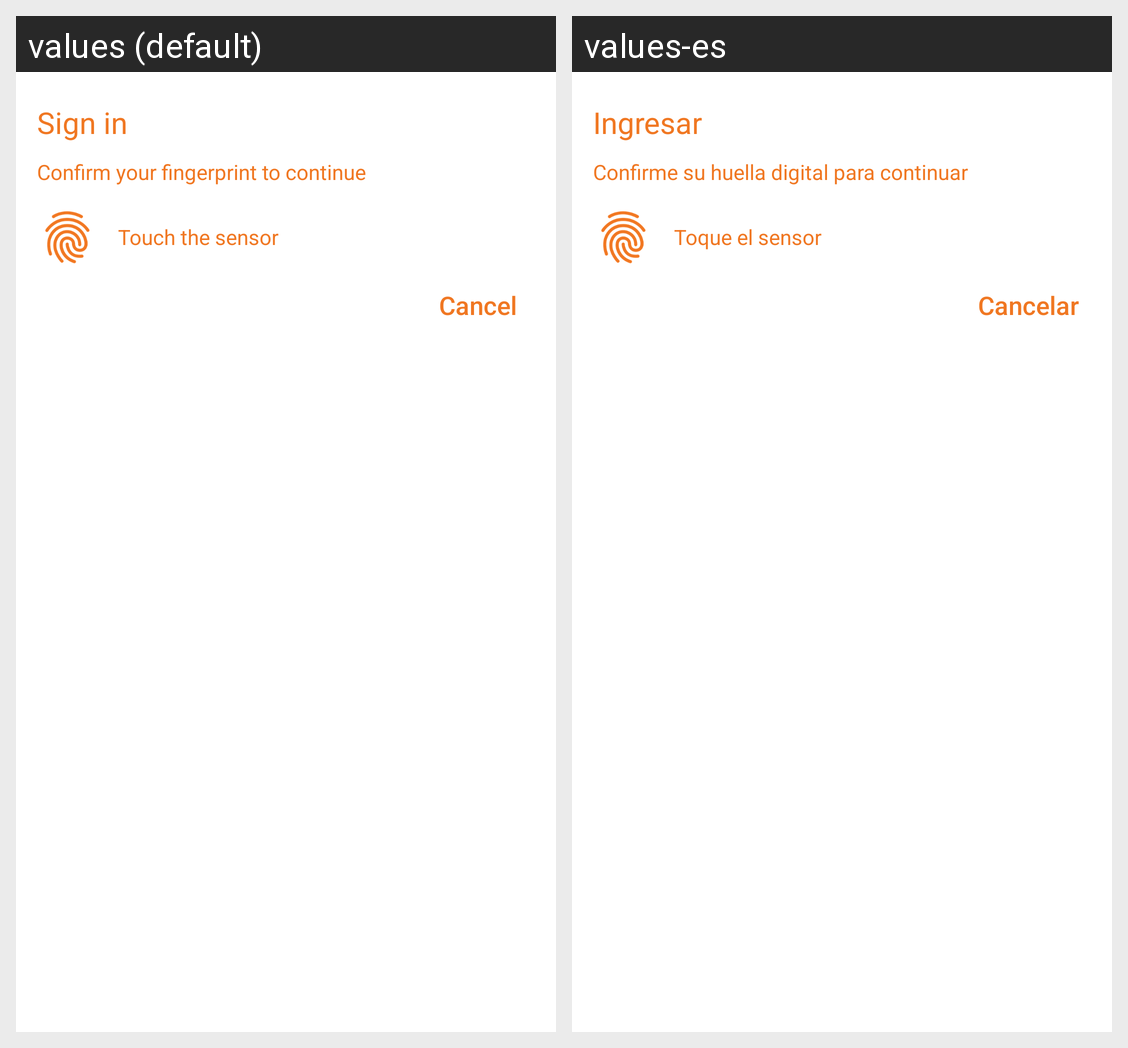

For this localized Android screen grid, give each drawn string resource with its value in every locale shown.
Android screen res/layout/fingerprint_fragment.xml rendered under 2 locales, left to right: values (default), values-es. Device: Nexus 5 (rendered at 1080×1920; each locale shown at half size, 540×960, under a caption strip naming it); theme AppThemeNoActionBar.
Strings drawn on this screen, with the default value and each locale's value (text and hints the layout hard-codes, and strings that could not be matched under every locale, appear in the picture but are not listed):

fingerprint_title
  values: Sign in
  values-es: Ingresar

fingerprint_sub_title
  values: Confirm your fingerprint to continue
  values-es: Confirme su huella digital para continuar

fingerprint_touch_sensor
  values: Touch the sensor
  values-es: Toque el sensor

fingerprint_cancel
  values: Cancel
  values-es: Cancelar
